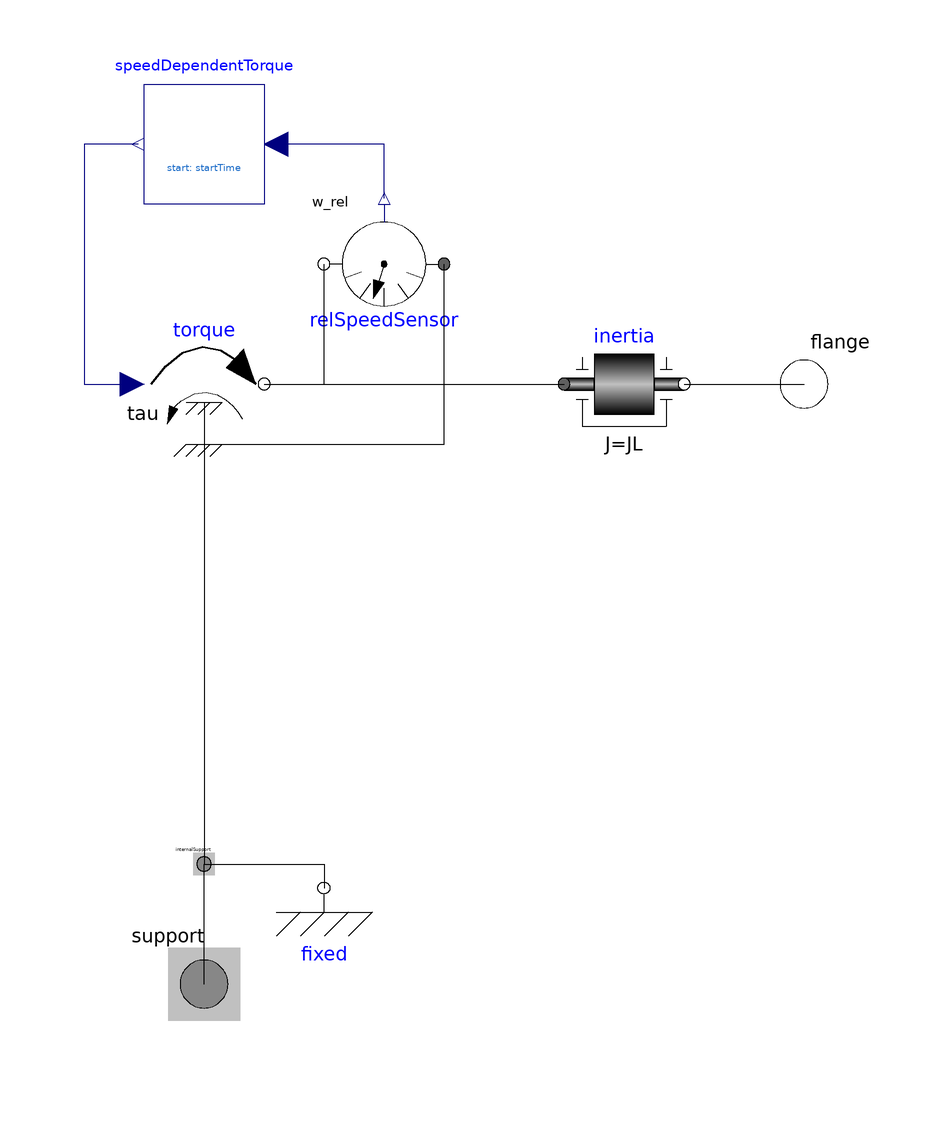

The component connection diagram of the Modelica model below, drawn from its own Placement and Line annotations.

model Load "Mechanical load model"
  extends Modelica.Mechanics.Rotational.Interfaces.PartialOneFlangeAndSupport;
  parameter DriveControl.Types.SpeedDependency speedDependency=DriveControl.Types.SpeedDependency.Linear "Speed dependency of torque";
  parameter Modelica.SIunits.Torque tauN "Nominal torque at nominal speed";
  parameter Modelica.SIunits.AngularVelocity wN(displayUnit="rpm")=1 "Nominal speed"
    annotation(Dialog(enable=(speedDependency==DriveControl.Types.SpeedDependency.Linear or speedDependency==DriveControl.Types.SpeedDependency.Quadratic)));
  parameter Modelica.SIunits.AngularVelocity w0(displayUnit="rpm")=1e-3 "Minimum speed for regularization"
    annotation(Dialog(enable=speedDependency==DriveControl.Types.SpeedDependency.Constant, tab="Advanced"));
  parameter Modelica.SIunits.Time startTime=0 "Start time";
  parameter Modelica.SIunits.Inertia JL "Moment of inertia";
  Blocks.SpeedDependentTorque speedDependentTorque(
    final speedDependency=speedDependency,
    final tauN=-tauN,
    final wN=wN,
    final w0=w0,
    final startTime=startTime)
    annotation (Placement(transformation(extent={{10,30},{-10,50}})));
  Modelica.Mechanics.Rotational.Sources.Torque torque(final useSupport=true)
    annotation (Placement(transformation(extent={{-10,-10},{10,10}})));
  Modelica.Mechanics.Rotational.Sensors.RelSpeedSensor relSpeedSensor
    annotation (Placement(transformation(extent={{40,30},{20,10}})));
  Modelica.Mechanics.Rotational.Components.Inertia inertia(final J=JL)
    annotation (Placement(transformation(extent={{60,-10},{80,10}})));
equation
  connect(torque.support, internalSupport)
    annotation (Line(points={{0,-10},{0,-10},{0,-80}}, color={0,0,0}));
  connect(relSpeedSensor.w_rel, speedDependentTorque.u)
    annotation (Line(points={{30,31},{30,40},{12,40}}, color={0,0,127}));
  connect(speedDependentTorque.y, torque.tau) annotation (Line(points={{-11,40},
          {-20,40},{-20,0},{-12,0}}, color={0,0,127}));
  connect(torque.flange, relSpeedSensor.flange_b)
    annotation (Line(points={{10,0},{20,0},{20,20}}, color={0,0,0}));
  connect(torque.support, relSpeedSensor.flange_a)
    annotation (Line(points={{0,-10},{40,-10},{40,20}}, color={0,0,0}));
  connect(torque.flange, inertia.flange_a)
    annotation (Line(points={{10,0},{35,0},{60,0}}, color={0,0,0}));
  connect(inertia.flange_b, flange)
    annotation (Line(points={{80,0},{90,0},{100,0}}, color={0,0,0}));
  annotation (Icon(coordinateSystem(preserveAspectRatio=false), graphics={
        Rectangle(
          extent={{-96,96},{96,-96}},
          lineColor={255,255,255},
          fillColor={255,255,255},
          fillPattern=FillPattern.Solid),
        Line(points={{-58,-82},{-42,-68},{-20,-56},{0,-54},{18,-56},{34,-62},{44,
              -72},{54,-82},{60,-94}},     smooth=Smooth.Bezier),
        Polygon(
          points={{-65,-98},{-46,-80},{-58,-72},{-65,-98}},
          lineColor={0,0,0},
          fillColor={0,0,0},
          fillPattern=FillPattern.Solid),
        Polygon(
          points={{94,16},{80,74},{50,52},{94,16}},
          lineColor={0,0,0},
          fillColor={0,0,0},
          fillPattern=FillPattern.Solid),
        Text(
          extent={{-100,130},{100,100}},
          lineColor={0,0,255},
          textString="%name"),
        Line(points={{-92,0},{-76,36},{-54,62},{-30,80},{-14,88},{10,92},{
              26,90},{46,80},{64,62}}, smooth=Smooth.Bezier),
        Text(
          extent={{-100,-30},{100,-50}},
          lineColor={28,108,200},
          textString="start: %startTime")}),                     Diagram(
        coordinateSystem(preserveAspectRatio=false)),
    Documentation(info="<html>
<p>
Model of a speed dependent load torque. It is zero for time &lt; startTime, i.e. it can be switched on at startTime producing a torque step. 
This physical model utilizes the block <a href=\"modelica://DriveControl.Blocks.SpeedDependentTorque\">SpeedDependentTorque</a>. 
Additionally the load's inertia is taken into account.
</p>
<p>
Speed dependency of torque can be choosen from:
</p>
<ul>
<li>Unidirectional ... same direction of constant torque in both directions of rotation</li>
<li>Constant ... constant torque with linear regularization around zero speed</li>
<li>Linear ... linearly speed dependent torque</li>
<li>Quadratic ... quadratic speed dependent torque</li>
</ul>
</html>"));
end Load;